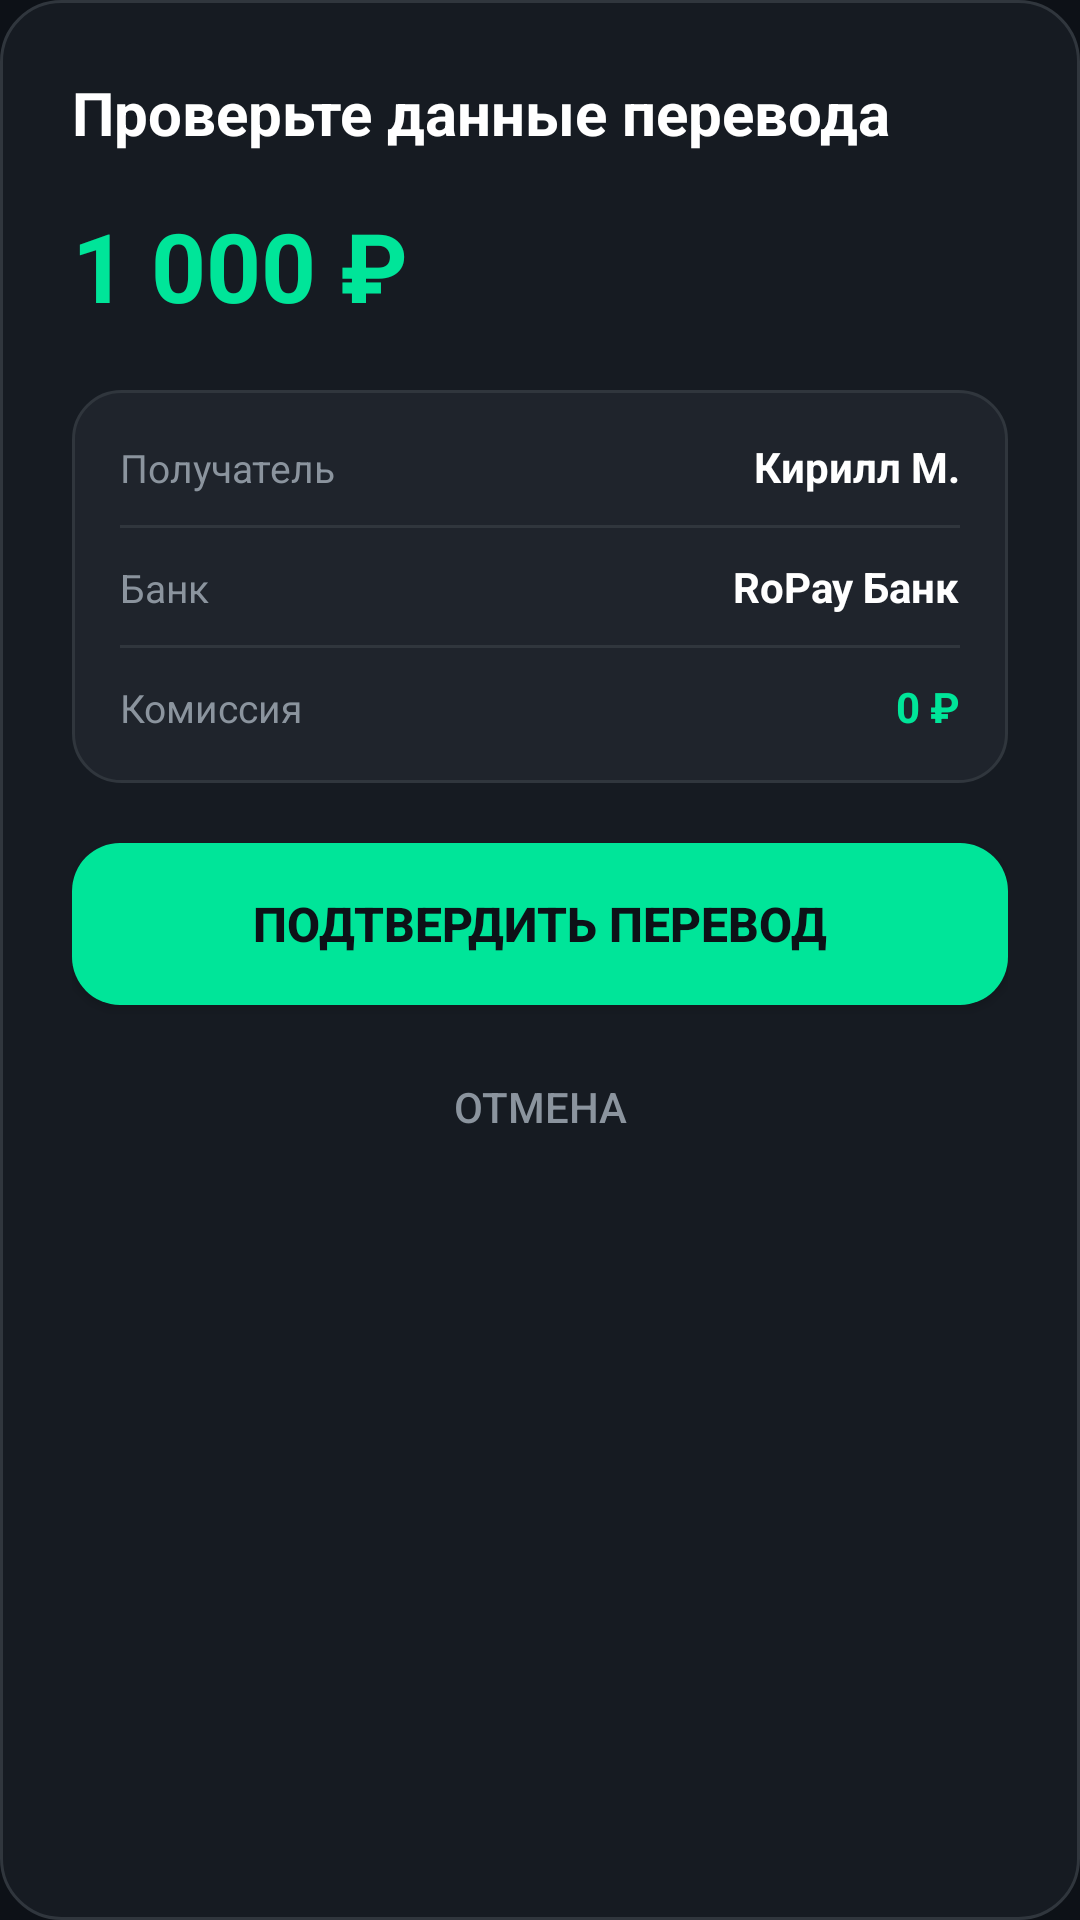

Here is an Android app screen rendered from its layout file. Give the layout XML and the strings, colors and styles it references.
<!-- AndroidManifest.xml: application theme Theme.RoPay -->
<!-- res/layout/dialog_transfer_confirm.xml -->
<?xml version="1.0" encoding="utf-8"?>
<LinearLayout xmlns:android="http://schemas.android.com/apk/res/android"
    android:layout_width="match_parent"
    android:layout_height="wrap_content"
    android:background="@drawable/bg_card_rounded"
    android:orientation="vertical"
    android:padding="24dp">

    <TextView
        android:layout_width="wrap_content"
        android:layout_height="wrap_content"
        android:text="Проверьте данные перевода"
        android:textColor="@color/white"
        android:textSize="20sp"
        android:textStyle="bold" />

    <TextView
        android:id="@+id/tv_confirm_amount"
        android:layout_width="wrap_content"
        android:layout_height="wrap_content"
        android:layout_marginTop="16dp"
        android:text="1 000 ₽"
        android:textColor="@color/mint"
        android:textSize="32sp"
        android:textStyle="bold" />

    <LinearLayout
        android:layout_width="match_parent"
        android:layout_height="wrap_content"
        android:layout_marginTop="20dp"
        android:background="@drawable/bg_card_secondary_rounded"
        android:orientation="vertical"
        android:padding="16dp">

        <LinearLayout
            android:layout_width="match_parent"
            android:layout_height="wrap_content"
            android:orientation="horizontal">
            <TextView
                android:layout_width="0dp"
                android:layout_height="wrap_content"
                android:layout_weight="1"
                android:text="Получатель"
                android:textColor="@color/text_muted"
                android:textSize="13sp" />
            <TextView
                android:id="@+id/tv_confirm_recipient"
                android:layout_width="wrap_content"
                android:layout_height="wrap_content"
                android:text="Кирилл М."
                android:textColor="@color/white"
                android:textSize="14sp"
                android:textStyle="bold" />
        </LinearLayout>

        <View
            android:layout_width="match_parent"
            android:layout_height="1dp"
            android:layout_marginVertical="10dp"
            android:background="@color/border" />

        <LinearLayout
            android:layout_width="match_parent"
            android:layout_height="wrap_content"
            android:orientation="horizontal">
            <TextView
                android:layout_width="0dp"
                android:layout_height="wrap_content"
                android:layout_weight="1"
                android:text="Банк"
                android:textColor="@color/text_muted"
                android:textSize="13sp" />
            <TextView
                android:layout_width="wrap_content"
                android:layout_height="wrap_content"
                android:text="RoPay Банк"
                android:textColor="@color/white"
                android:textSize="14sp"
                android:textStyle="bold" />
        </LinearLayout>

        <View
            android:layout_width="match_parent"
            android:layout_height="1dp"
            android:layout_marginVertical="10dp"
            android:background="@color/border" />

        <LinearLayout
            android:layout_width="match_parent"
            android:layout_height="wrap_content"
            android:orientation="horizontal">
            <TextView
                android:layout_width="0dp"
                android:layout_height="wrap_content"
                android:layout_weight="1"
                android:text="Комиссия"
                android:textColor="@color/text_muted"
                android:textSize="13sp" />
            <TextView
                android:layout_width="wrap_content"
                android:layout_height="wrap_content"
                android:text="0 ₽"
                android:textColor="@color/mint"
                android:textSize="14sp"
                android:textStyle="bold" />
        </LinearLayout>
    </LinearLayout>

    
    <LinearLayout
        android:id="@+id/layout_verification_loading"
        android:layout_width="match_parent"
        android:layout_height="wrap_content"
        android:layout_marginTop="16dp"
        android:gravity="center"
        android:orientation="vertical"
        android:visibility="gone">

        <ProgressBar
            android:layout_width="48dp"
            android:layout_height="48dp"
            android:indeterminateTint="@color/mint" />

        <TextView
            android:layout_width="wrap_content"
            android:layout_height="wrap_content"
            android:layout_marginTop="12dp"
            android:text="Проверка анти-спам и безопасности на сервере..."
            android:textColor="@color/text_secondary"
            android:textSize="13sp"
            android:textAlignment="center" />
    </LinearLayout>

    
    <Button
        android:id="@+id/btn_dialog_confirm"
        android:layout_width="match_parent"
        android:layout_height="54dp"
        android:layout_marginTop="20dp"
        android:background="@drawable/bg_button_mint"
        android:text="Подтвердить перевод"
        android:textColor="@color/bg_dark"
        android:textSize="16sp"
        android:textStyle="bold" />

    <Button
        android:id="@+id/btn_dialog_cancel"
        android:layout_width="match_parent"
        android:layout_height="48dp"
        android:layout_marginTop="10dp"
        android:background="@color/transparent"
        android:text="Отмена"
        android:textColor="@color/text_muted"
        android:textSize="14sp" />

</LinearLayout>
<!-- resources referenced by this layout -->
<resources>
  <color name="bg_dark">#0D1117</color>
  <color name="border">#30363D</color>
  <color name="mint">#00E599</color>
  <color name="text_muted">#8B949E</color>
  <color name="text_secondary">#8E9AA8</color>
  <color name="transparent">#00000000</color>
  <color name="white">#FFFFFF</color>
  <!-- drawable bg_button_mint (drawable) -->
  <?xml version="1.0" encoding="utf-8"?>
  <shape xmlns:android="http://schemas.android.com/apk/res/android"
      android:shape="rectangle">
      <solid android:color="@color/mint" />
      <corners android:radius="16dp" />
  </shape>
  <!-- drawable bg_card_rounded (drawable) -->
  <?xml version="1.0" encoding="utf-8"?>
  <shape xmlns:android="http://schemas.android.com/apk/res/android"
      android:shape="rectangle">
      <solid android:color="@color/bg_card" />
      <corners android:radius="20dp" />
      <stroke android:width="1dp" android:color="@color/border" />
  </shape>
  <!-- drawable bg_card_secondary_rounded (drawable) -->
  <?xml version="1.0" encoding="utf-8"?>
  <shape xmlns:android="http://schemas.android.com/apk/res/android"
      android:shape="rectangle">
      <solid android:color="@color/bg_card_secondary" />
      <corners android:radius="16dp" />
      <stroke android:width="1dp" android:color="@color/border" />
  </shape>
  <style name="Theme.RoPay" parent="Theme.Material3.Dark.NoActionBar">
          <item name="colorPrimary">@color/mint</item>
          <item name="colorSecondary">@color/purple</item>
          <item name="android:statusBarColor">@color/bg_dark</item>
          <item name="android:navigationBarColor">@color/bg_dark</item>
          <item name="android:windowBackground">@color/bg_dark</item>
      </style>
  <color name="bg_card">#161B22</color>
  <color name="bg_card_secondary">#1F242C</color>
  <color name="purple">#8E44AD</color>
</resources>
